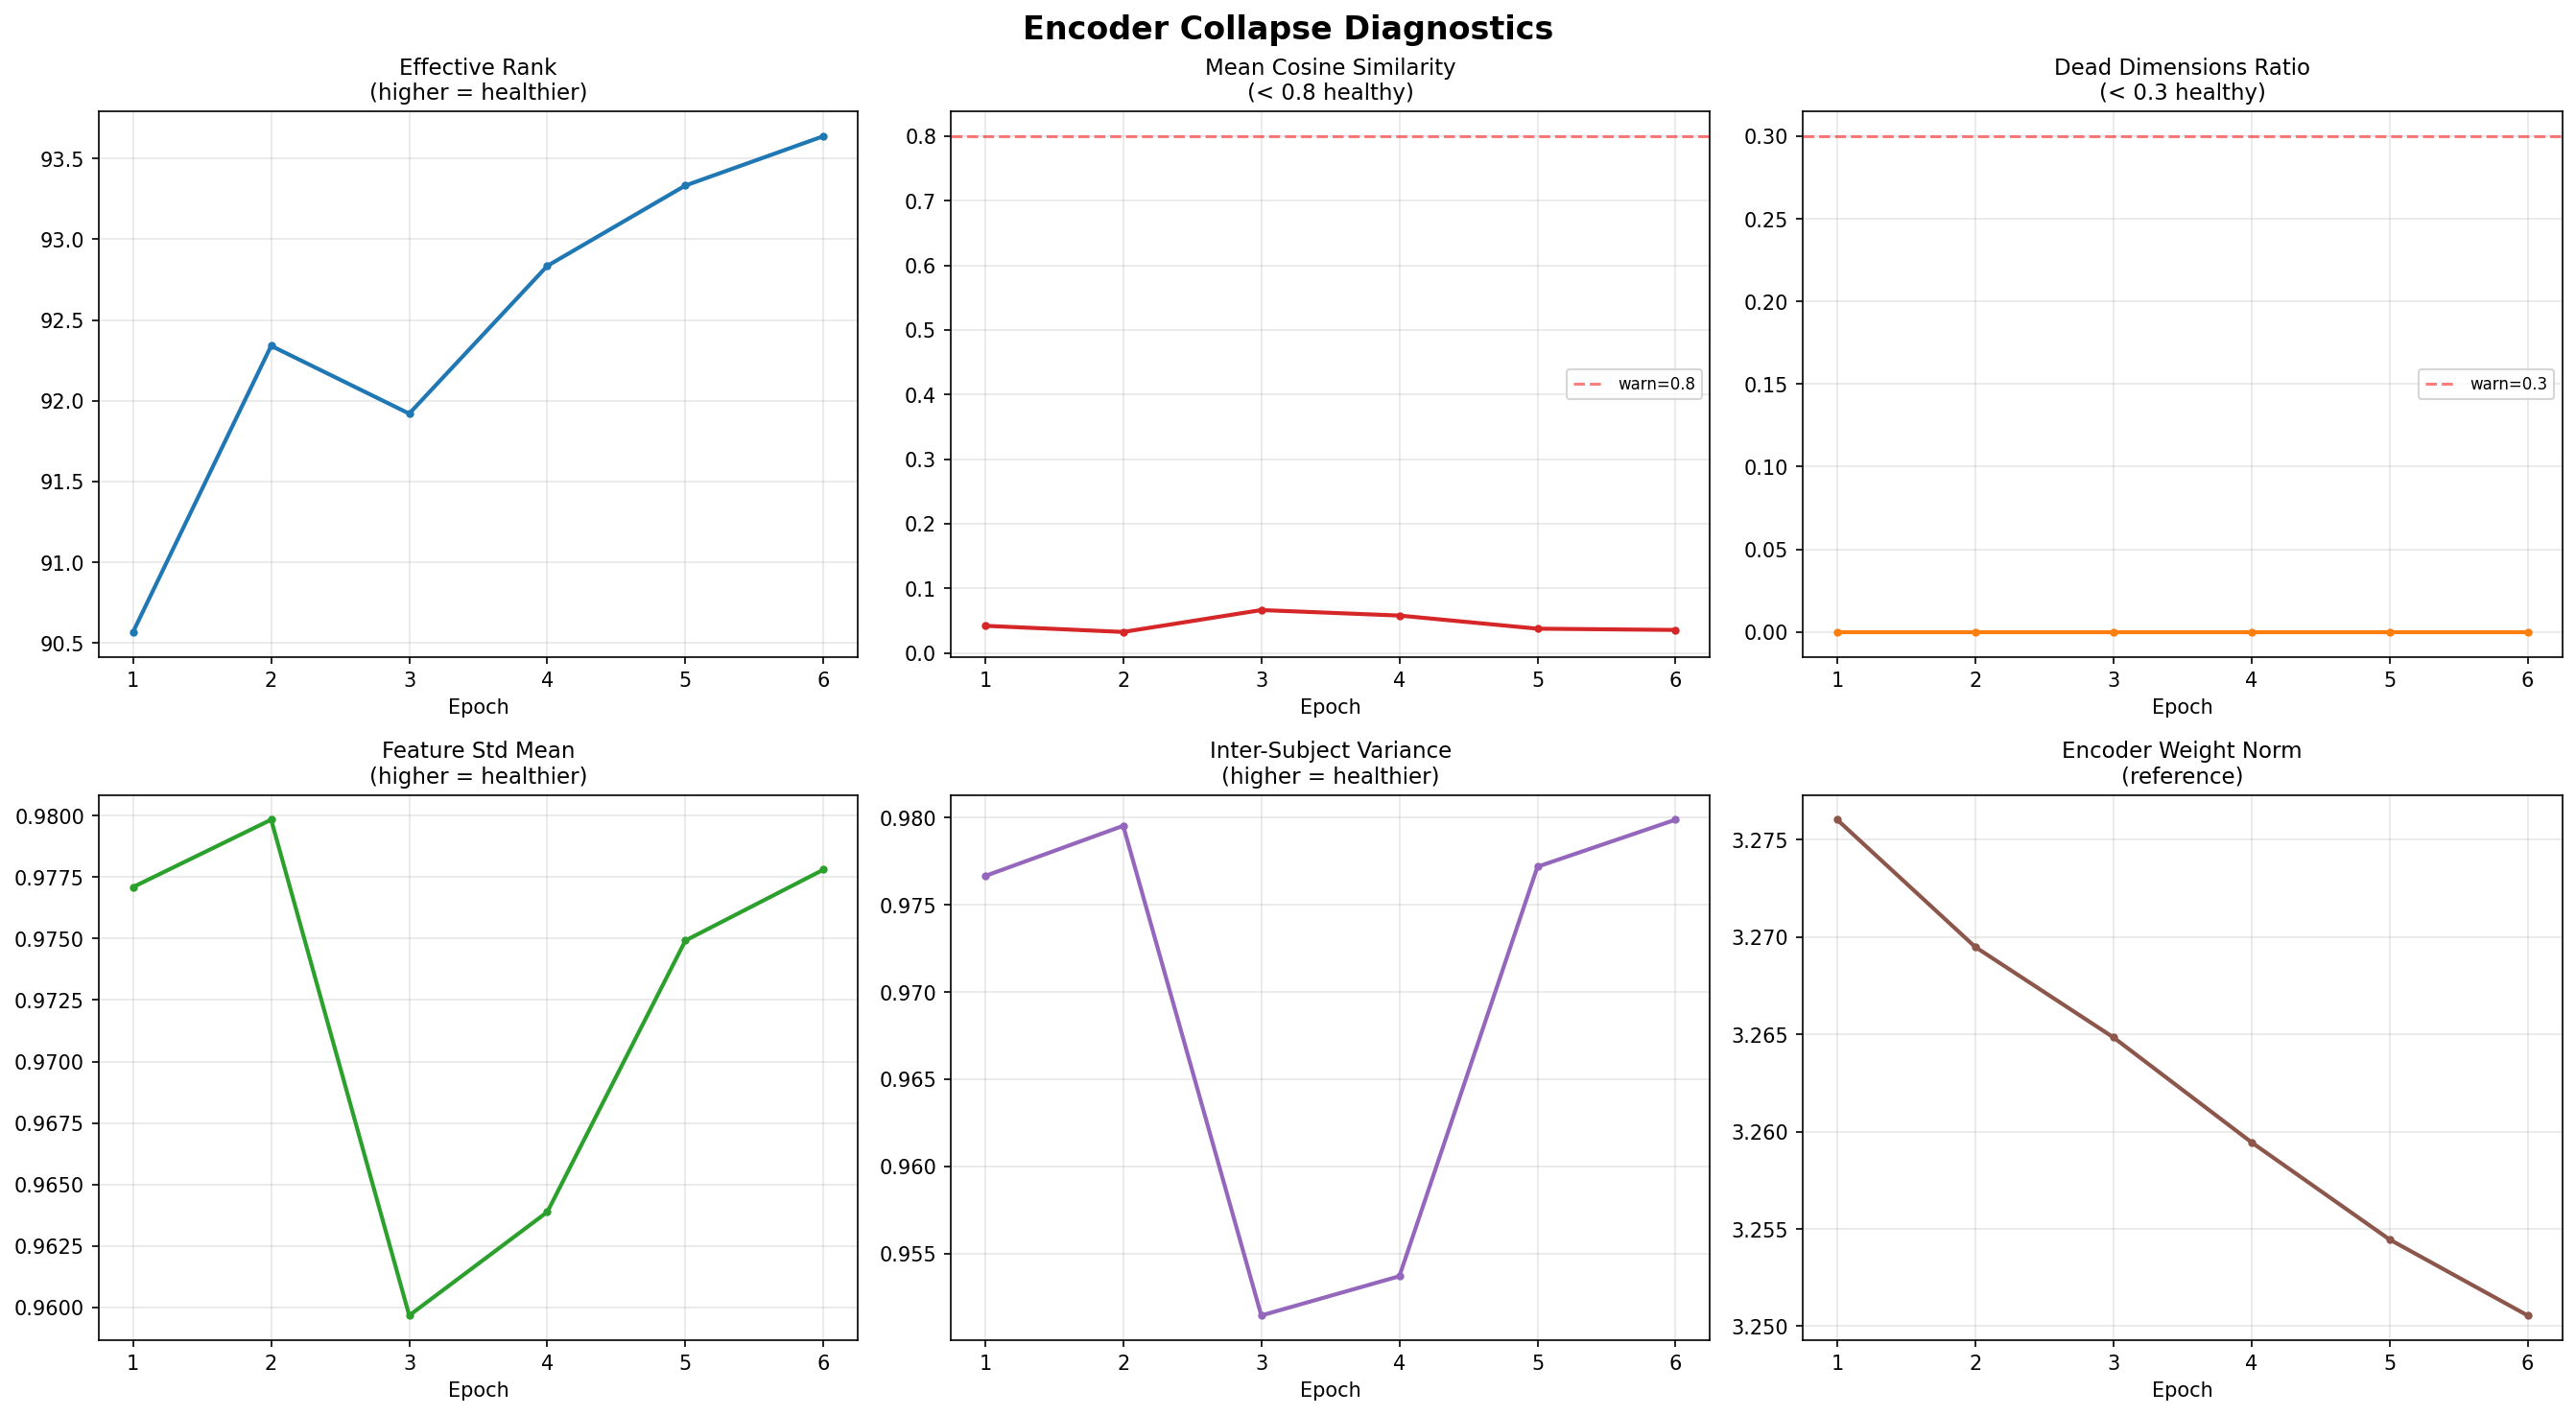

The table this chart was drawn from, first rows:
epoch, effective_rank, mean_cosine_sim, dead_dims_ratio, feature_std_mean, inter_subject_var, encoder_weight_norm
1, 90.57, 0.04183, 0.000000, 0.9771, 0.9766, 3.276
2, 92.34, 0.03233, 0.000000, 0.9798, 0.9795, 3.269
3, 91.92, 0.06622, 0.000000, 0.9597, 0.9515, 3.265
4, 92.84, 0.05771, 0.000000, 0.9639, 0.9537, 3.259
5, 93.33, 0.0374, 0.000000, 0.9749, 0.9772, 3.254
6, 93.64, 0.03541, 0.000000, 0.9778, 0.9799, 3.251
